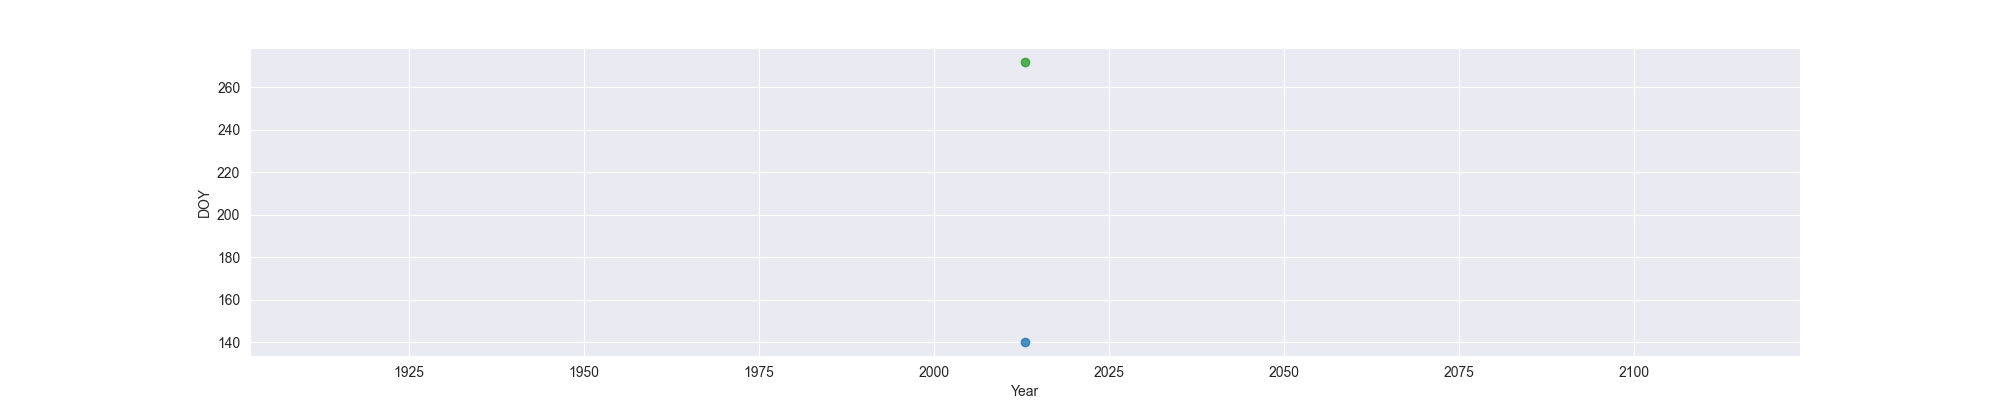

The data file committed next to this chart (first rows):
Year, MO, OW, FO
2013, 140, , 272
